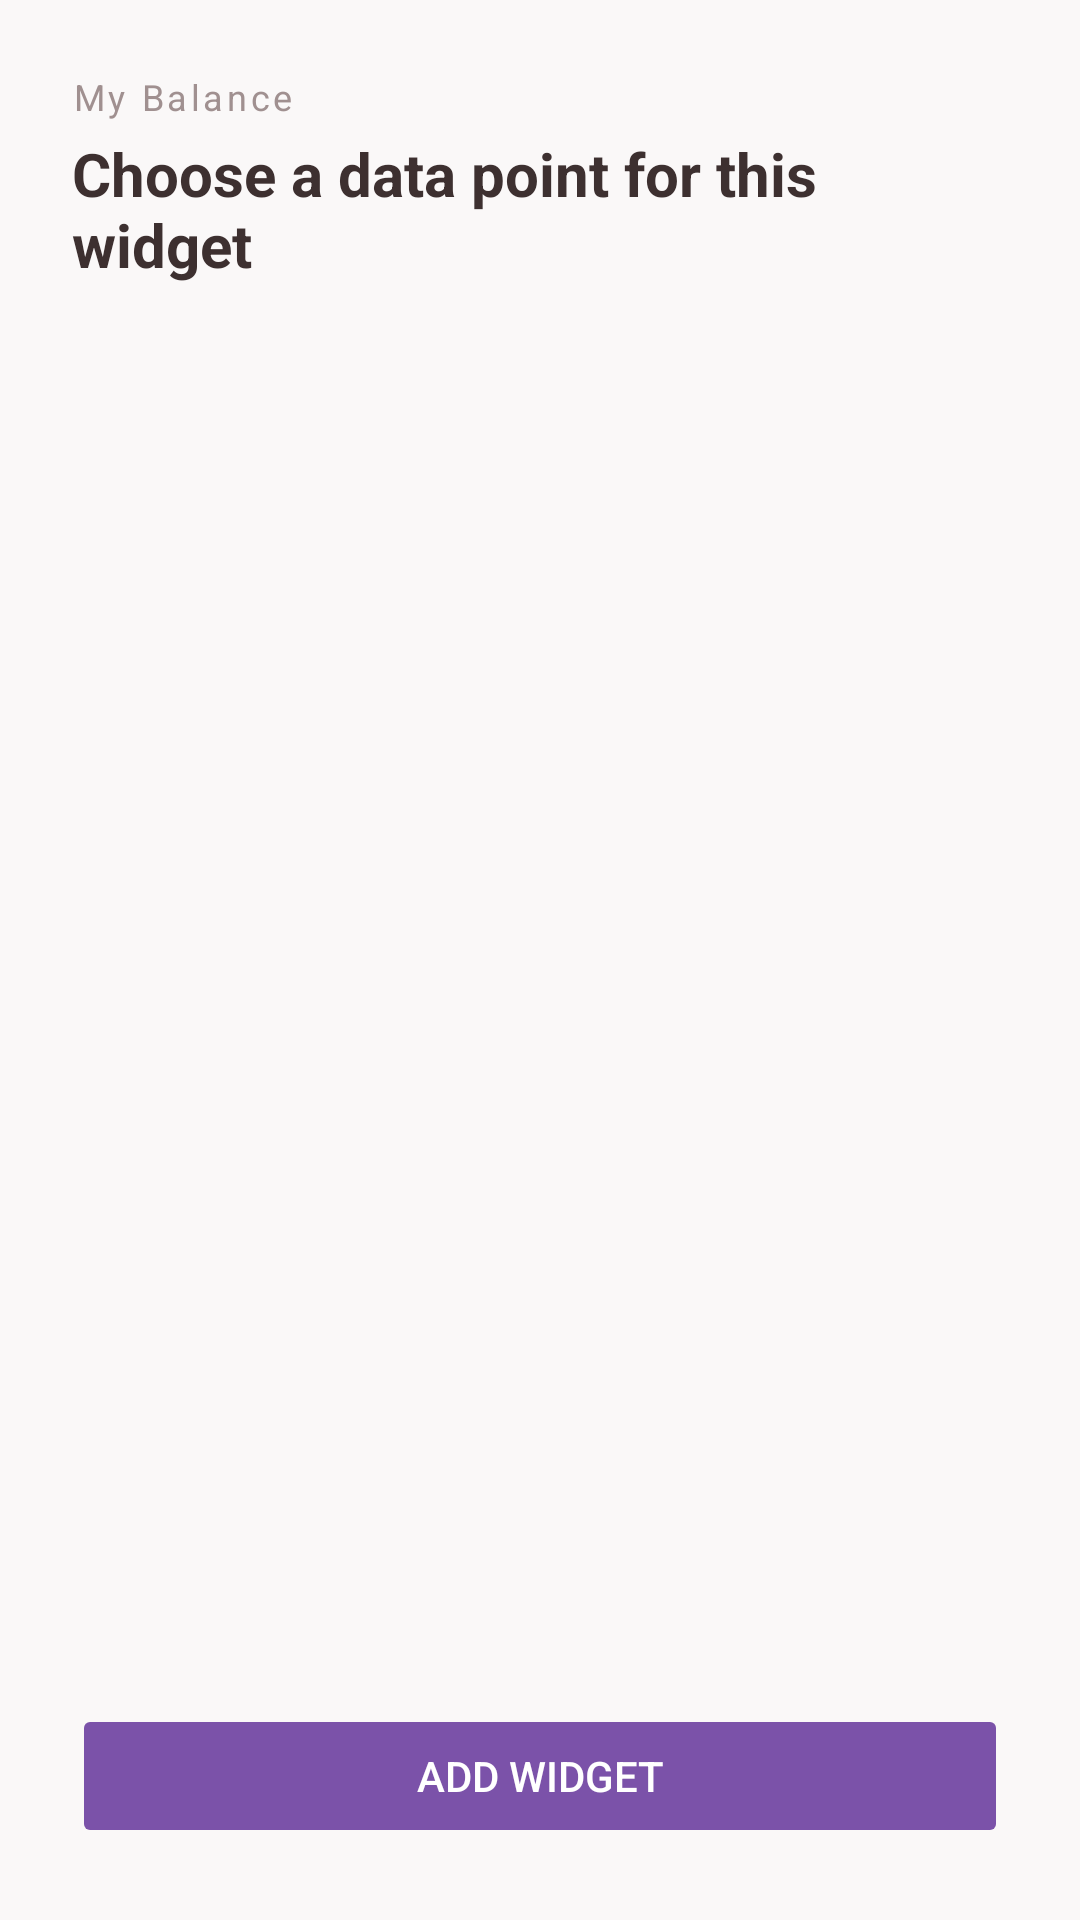

The Android layout XML behind this screen, and the referenced resources:
<!-- AndroidManifest.xml: application theme Theme.BarLevelApp -->
<!-- res/layout/activity_widget_config.xml -->
<?xml version="1.0" encoding="utf-8"?>
<LinearLayout xmlns:android="http://schemas.android.com/apk/res/android"
    android:id="@+id/root_config_layout"
    android:layout_width="match_parent"
    android:layout_height="match_parent"
    android:orientation="vertical"
    android:padding="24dp"
    android:background="#FFFAF8F8">

    <TextView
        android:layout_width="match_parent"
        android:layout_height="wrap_content"
        android:text="My Balance"
        android:textSize="12sp"
        android:textColor="#A09090"
        android:letterSpacing="0.1"
        android:layout_marginBottom="4dp" />

    <TextView
        android:layout_width="match_parent"
        android:layout_height="wrap_content"
        android:text="Choose a data point for this widget"
        android:textSize="20sp"
        android:textColor="#3D3030"
        android:textStyle="bold"
        android:layout_marginBottom="24dp" />

    <ScrollView
        android:layout_width="match_parent"
        android:layout_height="0dp"
        android:layout_weight="1">

        <LinearLayout
            android:id="@+id/config_metrics_container"
            android:layout_width="match_parent"
            android:layout_height="wrap_content"
            android:orientation="vertical" />

    </ScrollView>

    <Button
        android:id="@+id/btn_add_widget"
        android:layout_width="match_parent"
        android:layout_height="wrap_content"
        android:text="Add Widget"
        android:layout_marginTop="16dp"
        android:backgroundTint="#7B52A9"
        android:textColor="#FFFFFF"
        android:enabled="false" />

</LinearLayout>
<!-- resources referenced by this layout -->
<resources>
  <style name="Theme.BarLevelApp" parent="Theme.MaterialComponents.Light.NoActionBar">
          <item name="colorPrimary">@color/primary</item>
          <item name="colorPrimaryVariant">@color/primary_dark</item>
          <item name="colorOnPrimary">@color/on_primary</item>
          <item name="colorSecondary">@color/secondary</item>
          <item name="colorSecondaryVariant">@color/secondary_dark</item>
          <item name="colorOnSecondary">@color/on_secondary</item>
          <item name="colorSurface">@color/surface</item>
          <item name="colorOnSurface">@color/on_surface</item>
          <item name="android:colorBackground">@color/background</item>
          <item name="elevationOverlayEnabled">true</item>
          <item name="toolbarStyle">@style/AppToolbarStyle</item>
      </style>
  <color name="primary">#F4956A</color>
  <color name="primary_dark">#C97040</color>
  <color name="on_primary">#FFFFFF</color>
  <color name="secondary">#9AAFCE</color>
  <color name="secondary_dark">#7090B0</color>
  <color name="on_secondary">#FFFFFF</color>
  <color name="surface">#FFFCFA</color>
  <color name="on_surface">#3D3030</color>
  <color name="background">#FDF6F0</color>
  <style name="AppToolbarStyle" parent="Widget.MaterialComponents.Toolbar">
          <item name="titleTextColor">@android:color/white</item>
          <item name="navigationIconTint">@android:color/white</item>
      </style>
</resources>
